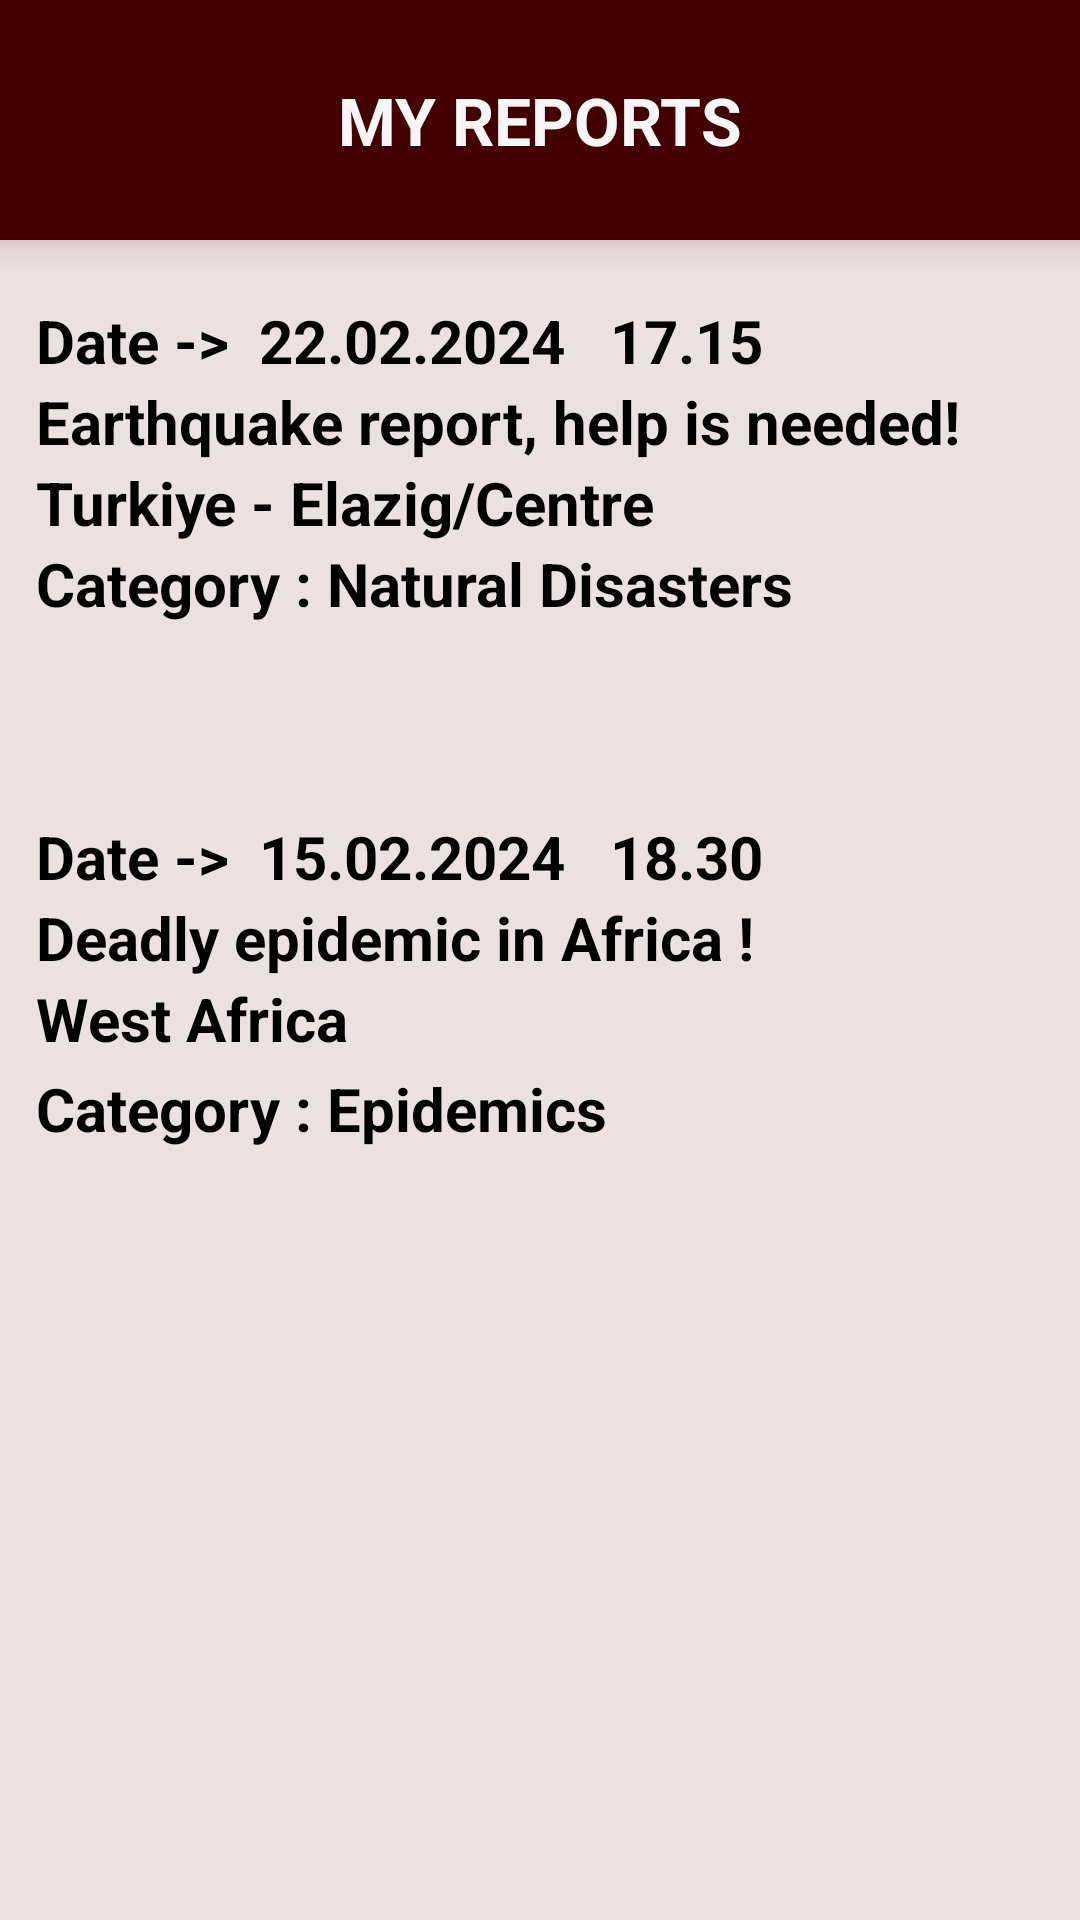

Produce the Android XML layout that renders to this screen, including the resource entries it uses.
<!-- AndroidManifest.xml: application theme Theme.UNITMAP -->
<!-- res/layout/activity_my_reports.xml -->
<?xml version="1.0" encoding="utf-8"?>
<androidx.constraintlayout.widget.ConstraintLayout xmlns:android="http://schemas.android.com/apk/res/android"
    xmlns:app="http://schemas.android.com/apk/res-auto"
    xmlns:tools="http://schemas.android.com/tools"
    android:layout_width="match_parent"
    android:layout_height="match_parent"
    android:background="@color/light_beige"
    tools:context=".MyReportsActivity">

    <TextView
        android:id="@+id/textView18"
        android:layout_width="0dp"
        android:layout_height="wrap_content"
        android:text="Deadly epidemic in Africa !"
        android:textColor="@color/black"
        android:textSize="20sp"
        android:textStyle="bold"
        app:layout_constraintEnd_toEndOf="parent"
        app:layout_constraintStart_toStartOf="@+id/textView21"
        app:layout_constraintTop_toBottomOf="@+id/textView21">

    </TextView>

    <TextView
        android:id="@+id/textView20"
        android:layout_width="0dp"
        android:layout_height="wrap_content"
        android:text="Category : Epidemics"
        android:textColor="@color/black"
        android:textSize="20sp"
        android:textStyle="bold"
        app:layout_constraintEnd_toEndOf="parent"
        app:layout_constraintStart_toStartOf="@+id/textView19"
        app:layout_constraintTop_toBottomOf="@+id/textView19">

    </TextView>

    <TextView
        android:id="@+id/textView21"
        android:layout_width="0dp"
        android:layout_height="wrap_content"
        android:layout_marginTop="64dp"
        android:text="Date ->  15.02.2024   18.30"
        android:textColor="@color/black"
        android:textSize="20sp"
        android:textStyle="bold"
        app:layout_constraintEnd_toEndOf="parent"
        app:layout_constraintStart_toStartOf="@+id/textView13"
        app:layout_constraintTop_toBottomOf="@+id/textView13">

    </TextView>

    <TextView
        android:id="@+id/textView19"
        android:layout_width="0dp"
        android:layout_height="30dp"
        android:text="West Africa  "
        android:textColor="@color/black"
        android:textSize="20sp"
        android:textStyle="bold"
        app:layout_constraintEnd_toEndOf="parent"
        app:layout_constraintStart_toStartOf="@+id/textView18"
        app:layout_constraintTop_toBottomOf="@+id/textView18">

    </TextView>

    <TextView
        android:id="@+id/textView"
        android:layout_width="0dp"
        android:layout_height="wrap_content"
        android:layout_marginStart="12dp"
        android:layout_marginTop="20dp"
        android:text="Date ->  22.02.2024   17.15"
        android:textColor="@color/black"
        android:textSize="20sp"
        android:textStyle="bold"
        app:layout_constraintEnd_toEndOf="parent"
        app:layout_constraintStart_toStartOf="parent"
        app:layout_constraintTop_toBottomOf="@+id/linearLayout">

    </TextView>

    <TextView
        android:id="@+id/textView2"
        android:layout_width="0dp"
        android:layout_height="wrap_content"
        android:text="Earthquake report, help is needed! "
        android:textColor="@color/black"
        android:textSize="20sp"
        android:textStyle="bold"
        app:layout_constraintEnd_toEndOf="parent"
        app:layout_constraintStart_toStartOf="@+id/textView"
        app:layout_constraintTop_toBottomOf="@+id/textView">

    </TextView>

    <TextView
        android:id="@+id/textView10"
        android:layout_width="0dp"
        android:layout_height="wrap_content"
        android:text="Turkiye - Elazig/Centre "
        android:textColor="@color/black"
        android:textSize="20sp"
        android:textStyle="bold"
        app:layout_constraintEnd_toEndOf="parent"
        app:layout_constraintStart_toStartOf="@+id/textView2"
        app:layout_constraintTop_toBottomOf="@+id/textView2">

    </TextView>

    <TextView
        android:id="@+id/textView13"
        android:layout_width="0dp"
        android:layout_height="wrap_content"
        android:text="Category : Natural Disasters"
        android:textColor="@color/black"
        android:textSize="20sp"
        android:textStyle="bold"
        app:layout_constraintEnd_toEndOf="parent"
        app:layout_constraintStart_toStartOf="@+id/textView10"
        app:layout_constraintTop_toBottomOf="@+id/textView10">

    </TextView>

    <LinearLayout
        android:id="@+id/linearLayout"
        android:layout_width="match_parent"
        android:layout_height="80dp"
        android:background="@color/dark_red"
        android:elevation="8dp"
        android:gravity="center"
        android:orientation="horizontal">

        <TextView
            android:id="@+id/textView3"
            android:layout_width="wrap_content"
            android:layout_height="wrap_content"
            android:text="MY REPORTS"
            android:textColor="@color/white"
            android:textSize="22sp"
            android:textStyle="bold"
            tools:ignore="MissingConstraints" />
    </LinearLayout>
</androidx.constraintlayout.widget.ConstraintLayout>
<!-- resources referenced by this layout -->
<resources>
  <color name="black">#FF000000</color>
  <color name="dark_red">#420000</color>
  <color name="light_beige">#ECE1E1</color>
  <color name="white">#F6F6F6</color>
  <style name="Theme.UNITMAP" parent="Base.Theme.UNITMAP" />
  <style name="Base.Theme.UNITMAP" parent="Theme.Material3.DayNight.NoActionBar">
          
          
          <item name="android:statusBarColor">@color/dark_red</item>
      </style>
</resources>
